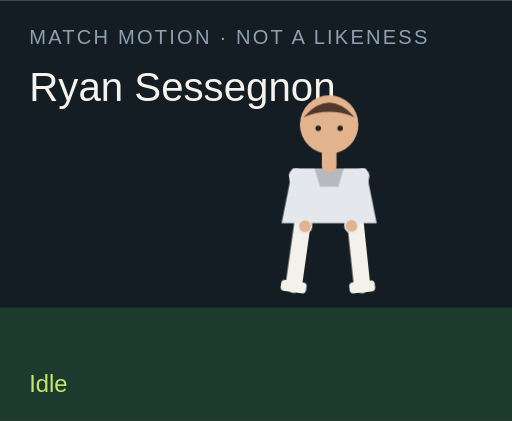
t = 0.00 s
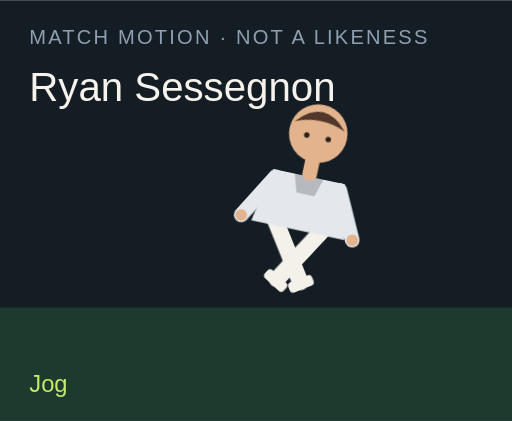
t = 1.50 s
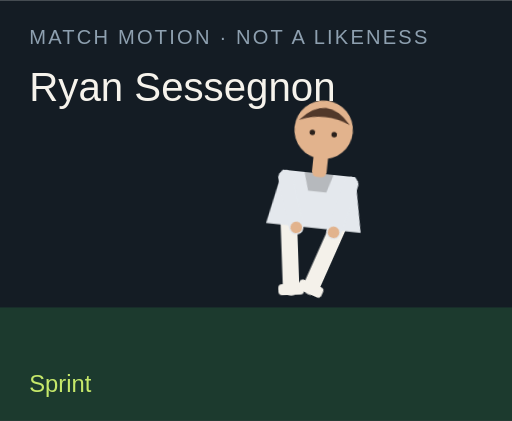
t = 3.00 s
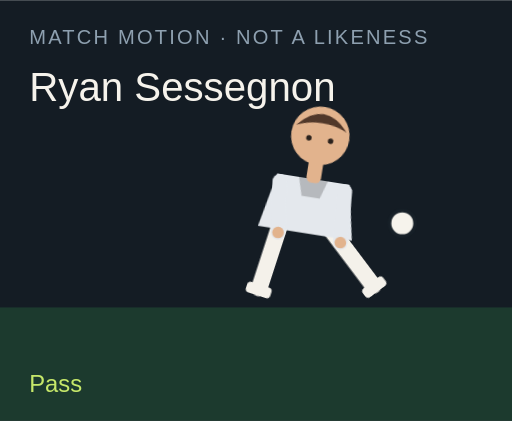
t = 4.50 s
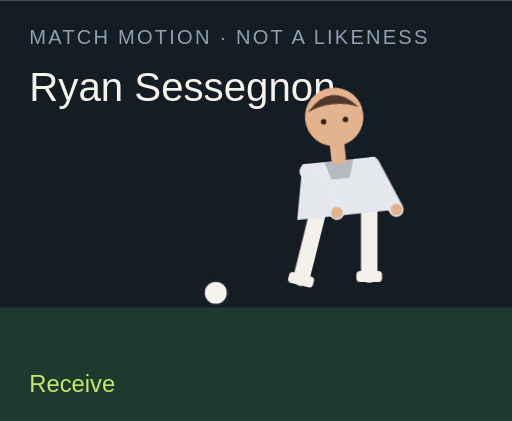
t = 6.00 s
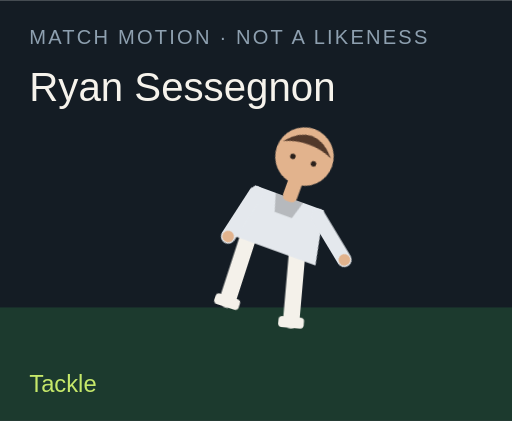
t = 7.50 s

The animated SVG that drew these frames (rendered in a browser with its animation timeline set to each time). Animation: 18 CSS @keyframes rules; one cycle of 9.00 s, repeats indefinitely.

<?xml version="1.0" encoding="UTF-8"?>
<svg xmlns="http://www.w3.org/2000/svg" viewBox="0 0 280 230" role="img">
  <style>@media (prefers-reduced-motion: reduce){animate,animateTransform{display:none}}</style>
  <rect width="280" height="230" fill="#141c24"/>
  <rect y="168" width="280" height="62" fill="#1c3a2e"/>
  <text x="16" y="24" fill="#8ea0b0" font-family="Arial,sans-serif" font-size="11" letter-spacing="1.2">MATCH MOTION · NOT A LIKENESS</text>
  <text x="16" y="55" fill="#f6f3ec" font-family="Impact,sans-serif" font-size="22">Ryan Sessegnon</text>
  <circle r="7" fill="#f6f3ec" stroke="#172028" stroke-width="2" id="motion-7922" cx="150" cy="160" opacity="0">
    
    
    
  </circle>
  <g transform="translate(132 40)">
    <g id="motion-7944" transform="rotate(0 48 90)">
      
      <g id="motion-7946" transform="translate(0 0)">
        
        <g transform="translate(34 78)"><g id="motion-7948" transform="rotate(8)"><path d="M0 0 V38" stroke="#f4f1ea" stroke-width="9" stroke-linecap="round"/><rect x="-7" y="36" width="14" height="6" rx="2" fill="#f4f1ea"/></g></g>
        <g transform="translate(62 78)"><g id="motion-7950" transform="rotate(-6)"><path d="M0 0 V38" stroke="#f4f1ea" stroke-width="9" stroke-linecap="round"/><rect x="-7" y="36" width="14" height="6" rx="2" fill="#f4f1ea"/></g></g>
        <path d="M28 52 h40 l6 30 H22 Z" fill="#e4e8ed"/>
        <path d="M40 52 h16 l-3 10 H43 Z" fill="#000" opacity=".2"/>
        <g transform="translate(30 56)"><g id="motion-7952" transform="rotate(-10)"><path d="M0 0 V28" stroke="#e4e8ed" stroke-width="8" stroke-linecap="round"/><circle cx="0" cy="28" r="3.2" fill="#e2b38d"/></g></g>
        <g transform="translate(66 56)"><g id="motion-7954" transform="rotate(12)"><path d="M0 0 V28" stroke="#e4e8ed" stroke-width="8" stroke-linecap="round"/><circle cx="0" cy="28" r="3.2" fill="#e2b38d"/></g></g>
        <rect x="44" y="40" width="8" height="14" rx="3" fill="#e2b38d"/>
        <circle cx="48" cy="28" r="16" fill="#e2b38d"/>
        <path d="M34 24 Q48 8 62 24 Q48 18 34 24" fill="#51382a"/>
        <circle cx="42" cy="30" r="1.5" fill="#2a211c"/><circle cx="54" cy="30" r="1.5" fill="#2a211c"/>
      </g>
    </g>
  </g>
  <text x="16" y="214" fill="#c6e86a" font-family="Arial,sans-serif" font-size="13" opacity="1" id="motion-7926">Idle</text><text x="16" y="214" fill="#c6e86a" font-family="Arial,sans-serif" font-size="13" opacity="0" id="motion-7928">Jog</text><text x="16" y="214" fill="#c6e86a" font-family="Arial,sans-serif" font-size="13" opacity="0" id="motion-7930">Sprint</text><text x="16" y="214" fill="#c6e86a" font-family="Arial,sans-serif" font-size="13" opacity="0" id="motion-7932">Dribble</text><text x="16" y="214" fill="#c6e86a" font-family="Arial,sans-serif" font-size="13" opacity="0" id="motion-7934">Pass</text><text x="16" y="214" fill="#c6e86a" font-family="Arial,sans-serif" font-size="13" opacity="0" id="motion-7936">Shoot</text><text x="16" y="214" fill="#c6e86a" font-family="Arial,sans-serif" font-size="13" opacity="0" id="motion-7938">Receive</text><text x="16" y="214" fill="#c6e86a" font-family="Arial,sans-serif" font-size="13" opacity="0" id="motion-7940">Tackle</text><text x="16" y="214" fill="#c6e86a" font-family="Arial,sans-serif" font-size="13" opacity="0" id="motion-7942">Point</text>
<style>@keyframes track-7923{0%{cx:150px}11.1%{cx:156px}22.2%{cx:164px}33.300000000000004%{cx:142px}44.4%{cx:190px}55.60000000000001%{cx:250px}66.7%{cx:118px}77.8%{cx:150px}88.9%{cx:150px}100%{cx:150px}}@keyframes track-7924{0%{cy:160px}11.1%{cy:158px}22.2%{cy:154px}33.300000000000004%{cy:156px}44.4%{cy:148px}55.60000000000001%{cy:96px}66.7%{cy:160px}77.8%{cy:160px}88.9%{cy:160px}100%{cy:160px}}@keyframes track-7925{0%{opacity:0}11.1%{opacity:0}22.2%{opacity:0}33.300000000000004%{opacity:1}44.4%{opacity:1}55.60000000000001%{opacity:1}66.7%{opacity:1}77.8%{opacity:0}88.9%{opacity:0}100%{opacity:0}}@keyframes track-7927{0%{opacity:1}11.1%{opacity:0}22.2%{opacity:0}33.300000000000004%{opacity:0}44.4%{opacity:0}55.60000000000001%{opacity:0}66.7%{opacity:0}77.8%{opacity:0}88.9%{opacity:0}100%{opacity:1}}@keyframes track-7929{0%{opacity:0}11.1%{opacity:1}22.2%{opacity:0}33.300000000000004%{opacity:0}44.4%{opacity:0}55.60000000000001%{opacity:0}66.7%{opacity:0}77.8%{opacity:0}88.9%{opacity:0}100%{opacity:0}}@keyframes track-7931{0%{opacity:0}11.1%{opacity:0}22.2%{opacity:1}33.300000000000004%{opacity:0}44.4%{opacity:0}55.60000000000001%{opacity:0}66.7%{opacity:0}77.8%{opacity:0}88.9%{opacity:0}100%{opacity:0}}@keyframes track-7933{0%{opacity:0}11.1%{opacity:0}22.2%{opacity:0}33.300000000000004%{opacity:1}44.4%{opacity:0}55.60000000000001%{opacity:0}66.7%{opacity:0}77.8%{opacity:0}88.9%{opacity:0}100%{opacity:0}}@keyframes track-7935{0%{opacity:0}11.1%{opacity:0}22.2%{opacity:0}33.300000000000004%{opacity:0}44.4%{opacity:1}55.60000000000001%{opacity:0}66.7%{opacity:0}77.8%{opacity:0}88.9%{opacity:0}100%{opacity:0}}@keyframes track-7937{0%{opacity:0}11.1%{opacity:0}22.2%{opacity:0}33.300000000000004%{opacity:0}44.4%{opacity:0}55.60000000000001%{opacity:1}66.7%{opacity:0}77.8%{opacity:0}88.9%{opacity:0}100%{opacity:0}}@keyframes track-7939{0%{opacity:0}11.1%{opacity:0}22.2%{opacity:0}33.300000000000004%{opacity:0}44.4%{opacity:0}55.60000000000001%{opacity:0}66.7%{opacity:1}77.8%{opacity:0}88.9%{opacity:0}100%{opacity:0}}@keyframes track-7941{0%{opacity:0}11.1%{opacity:0}22.2%{opacity:0}33.300000000000004%{opacity:0}44.4%{opacity:0}55.60000000000001%{opacity:0}66.7%{opacity:0}77.8%{opacity:1}88.9%{opacity:0}100%{opacity:0}}@keyframes track-7943{0%{opacity:0}11.1%{opacity:0}22.2%{opacity:0}33.300000000000004%{opacity:0}44.4%{opacity:0}55.60000000000001%{opacity:0}66.7%{opacity:0}77.8%{opacity:0}88.9%{opacity:1}100%{opacity:0}}@keyframes track-7945{0%{transform:rotate(0deg)}11.1%{transform:rotate(8deg)}22.2%{transform:rotate(16deg)}33.300000000000004%{transform:rotate(6deg)}44.4%{transform:rotate(4deg)}55.60000000000001%{transform:rotate(14deg)}66.7%{transform:rotate(-6deg)}77.8%{transform:rotate(34deg)}88.9%{transform:rotate(6deg)}100%{transform:rotate(0deg)}}@keyframes track-7947{0%{transform:translate(0px,0px)}11.1%{transform:translate(0px,-3px)}22.2%{transform:translate(0px,-6px)}33.300000000000004%{transform:translate(0px,-2px)}44.4%{transform:translate(0px,2px)}55.60000000000001%{transform:translate(0px,-4px)}66.7%{transform:translate(0px,1px)}77.8%{transform:translate(0px,10px)}88.9%{transform:translate(0px,-4px)}100%{transform:translate(0px,0px)}}@keyframes track-7949{0%{transform:rotate(8deg)}11.1%{transform:rotate(-26deg)}22.2%{transform:rotate(-42deg)}33.300000000000004%{transform:rotate(-8deg)}44.4%{transform:rotate(6deg)}55.60000000000001%{transform:rotate(12deg)}66.7%{transform:rotate(20deg)}77.8%{transform:rotate(-8deg)}88.9%{transform:rotate(4deg)}100%{transform:rotate(8deg)}}@keyframes track-7951{0%{transform:rotate(-6deg)}11.1%{transform:rotate(24deg)}22.2%{transform:rotate(38deg)}33.300000000000004%{transform:rotate(18deg)}44.4%{transform:rotate(-38deg)}55.60000000000001%{transform:rotate(-54deg)}66.7%{transform:rotate(6deg)}77.8%{transform:rotate(-22deg)}88.9%{transform:rotate(-8deg)}100%{transform:rotate(-6deg)}}@keyframes track-7953{0%{transform:rotate(-10deg)}11.1%{transform:rotate(24deg)}22.2%{transform:rotate(36deg)}33.300000000000004%{transform:rotate(-18deg)}44.4%{transform:rotate(10deg)}55.60000000000001%{transform:rotate(-24deg)}66.7%{transform:rotate(-30deg)}77.8%{transform:rotate(12deg)}88.9%{transform:rotate(14deg)}100%{transform:rotate(-10deg)}}@keyframes track-7955{0%{transform:rotate(12deg)}11.1%{transform:rotate(-20deg)}22.2%{transform:rotate(-32deg)}33.300000000000004%{transform:rotate(14deg)}44.4%{transform:rotate(-26deg)}55.60000000000001%{transform:rotate(18deg)}66.7%{transform:rotate(-22deg)}77.8%{transform:rotate(-6deg)}88.9%{transform:rotate(-96deg)}100%{transform:rotate(12deg)}}@media(prefers-reduced-motion:no-preference){#motion-7922{animation:track-7923 9s linear infinite both,track-7924 9s linear infinite both,track-7925 9s steps(1,end) infinite both}#motion-7926{animation:track-7927 9s steps(1,end) infinite both}#motion-7928{animation:track-7929 9s steps(1,end) infinite both}#motion-7930{animation:track-7931 9s steps(1,end) infinite both}#motion-7932{animation:track-7933 9s steps(1,end) infinite both}#motion-7934{animation:track-7935 9s steps(1,end) infinite both}#motion-7936{animation:track-7937 9s steps(1,end) infinite both}#motion-7938{animation:track-7939 9s steps(1,end) infinite both}#motion-7940{animation:track-7941 9s steps(1,end) infinite both}#motion-7942{animation:track-7943 9s steps(1,end) infinite both}#motion-7944{animation:track-7945 9s linear infinite both}#motion-7946{animation:track-7947 9s linear infinite both}#motion-7948{animation:track-7949 9s linear infinite both}#motion-7950{animation:track-7951 9s linear infinite both}#motion-7952{animation:track-7953 9s linear infinite both}#motion-7954{animation:track-7955 9s linear infinite both}}</style></svg>
